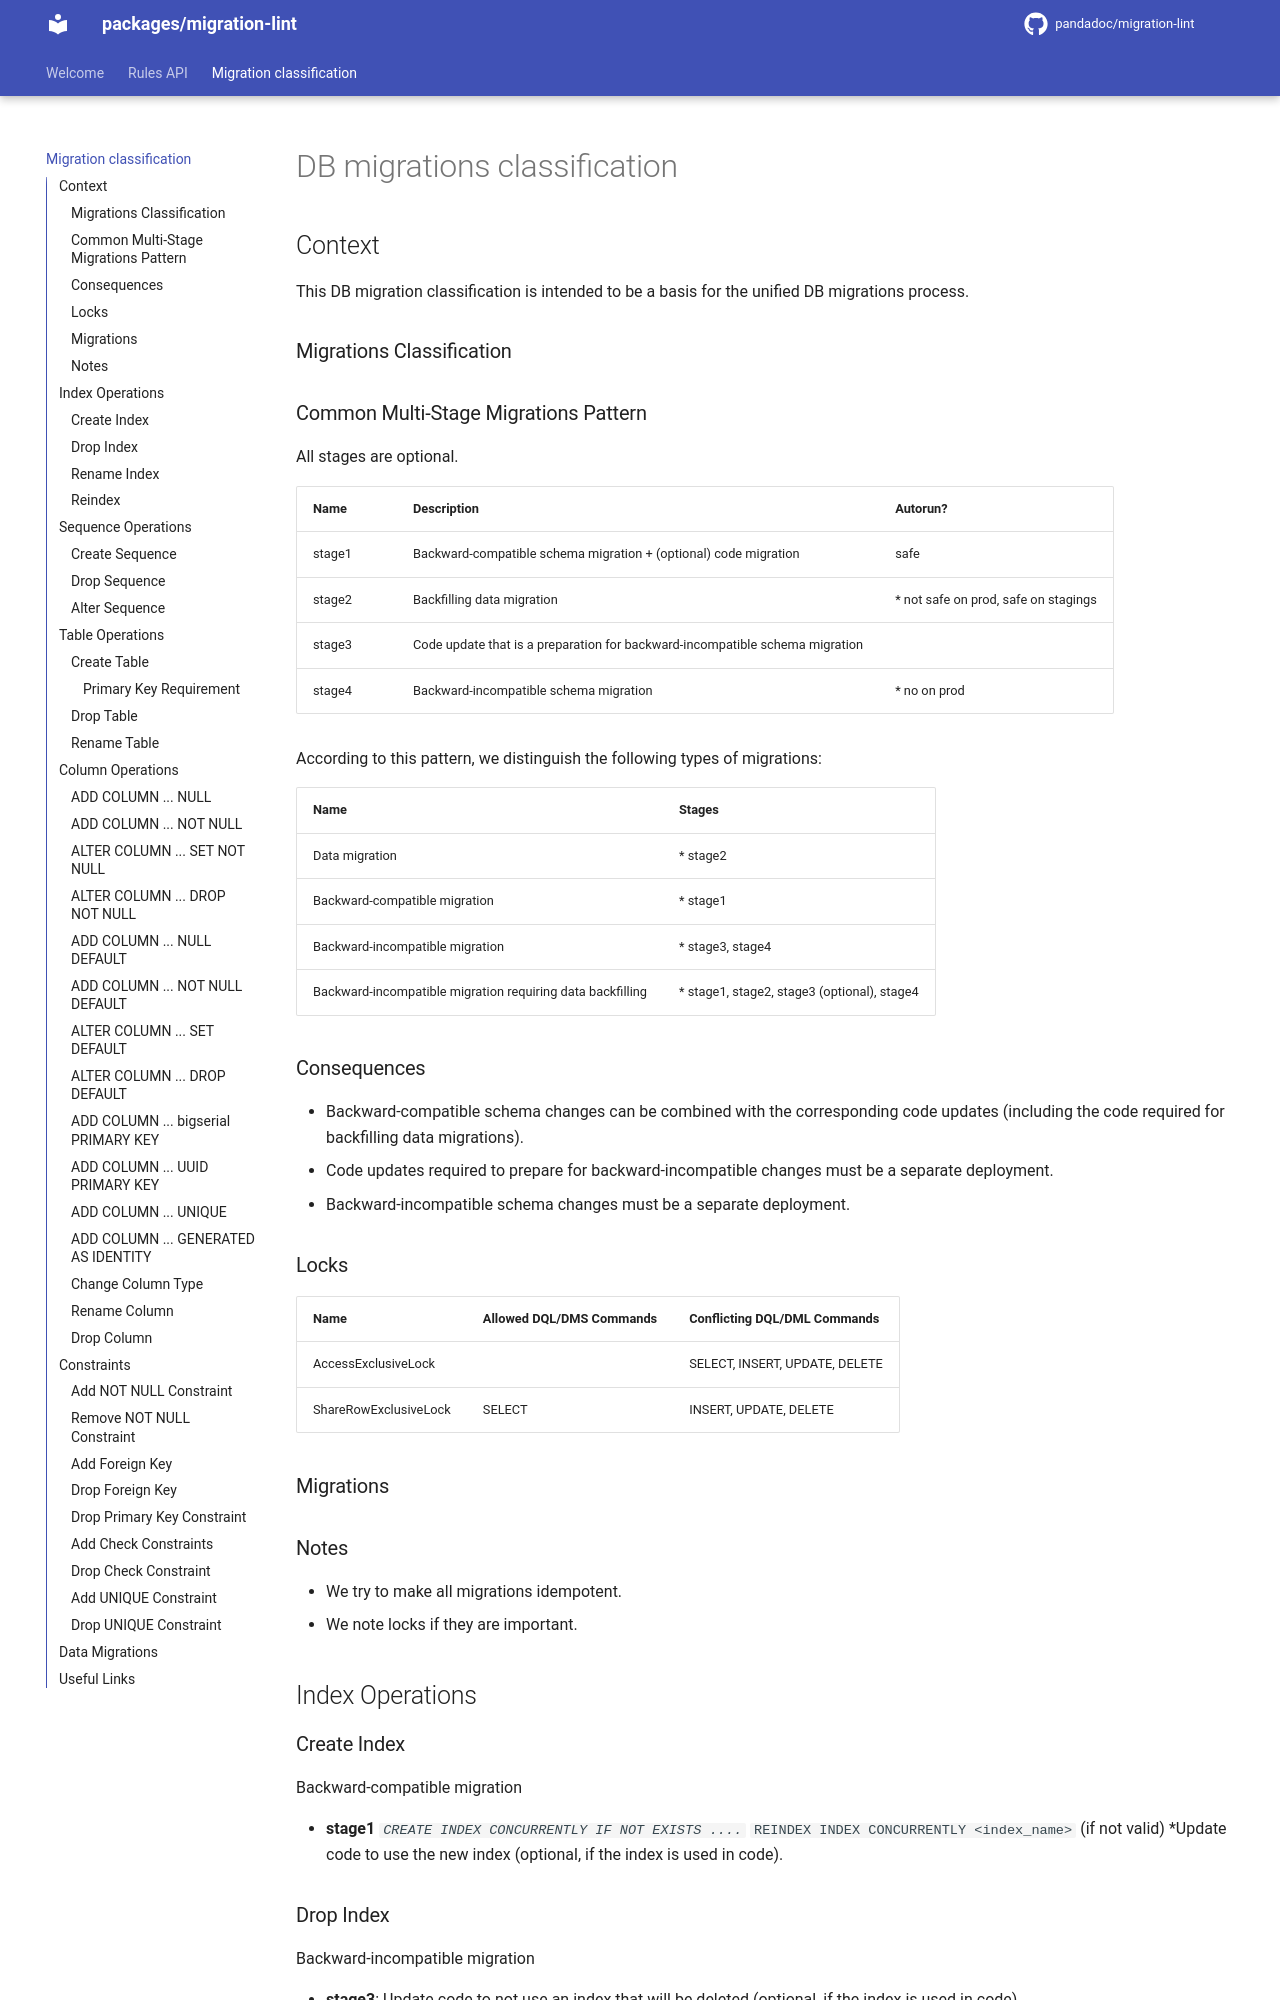

repository: PandaDoc/migration-lint · page: classification/index.html · generator: mkdocs

# DB migrations classification

## Context

This DB migration classification is intended to be
a basis for the unified DB migrations process.

### Migrations Classification

### Common Multi-Stage Migrations Pattern

All stages are optional.

| Name   | Description                                                      | Autorun?       |
|--------|------------------------------------------------------------------|----------------|
| stage1 | Backward-compatible schema migration + (optional) code migration | safe          |
| stage2 | Backfilling data migration                                       | * not safe on prod, safe on stagings |
| stage3 | Code update that is a preparation for backward-incompatible schema migration | |
| stage4 | Backward-incompatible schema migration                           | * no on prod  |

According to this pattern, we distinguish the following types of migrations:

| Name                                    | Stages               |
|-----------------------------------------|-----------------------|
| Data migration                          | * stage2             |
| Backward-compatible migration           | * stage1             |
| Backward-incompatible migration         | * stage3, stage4     |
| Backward-incompatible migration requiring data backfilling | * stage1, stage2, stage3 (optional), stage4 |

### Consequences

* Backward-compatible schema changes can be combined with the corresponding code
  updates (including the code required for backfilling data migrations).
* Code updates required to prepare for backward-incompatible changes
  must be a separate deployment.
* Backward-incompatible schema changes must be a separate deployment.

### Locks

| Name                  | Allowed DQL/DMS Commands | Conflicting DQL/DML Commands |
|-----------------------|-------------------------|------------------------------|
| AccessExclusiveLock   |                         | SELECT, INSERT, UPDATE, DELETE |
| ShareRowExclusiveLock | SELECT                  | INSERT, UPDATE, DELETE       |

### Migrations

### Notes

* We try to make all migrations idempotent.
* We note locks if they are important.

## Index Operations
